Labelled photos from "dataset", an image-classification folder in Xinyu-Zhang/499_Project. The possible labels are: Atripla, Cymbalta, Epzicom, Lexapro, Prezista, Tivicay, Truvada, Truvada Cymbalta.

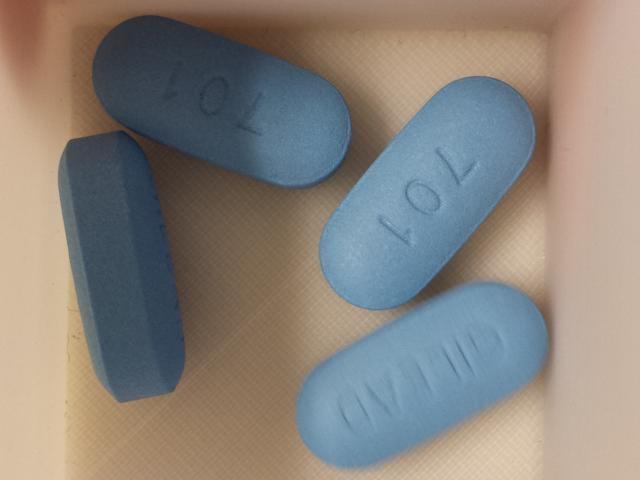
Label: Truvada

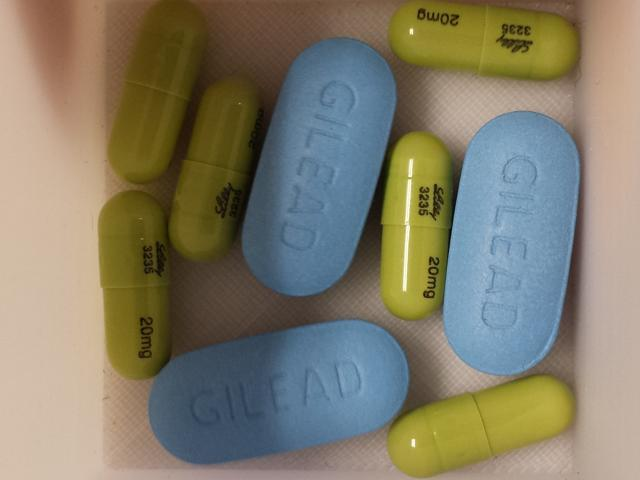
Label: Truvada Cymbalta

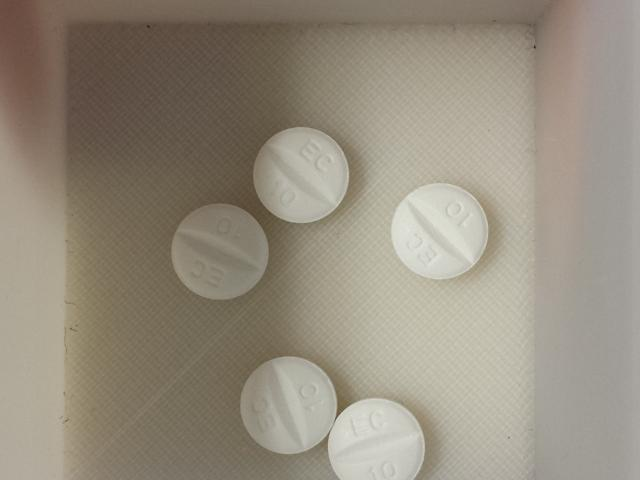
Label: Lexapro

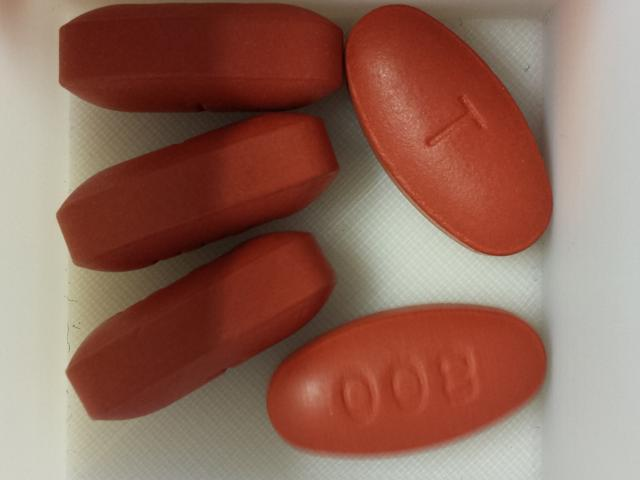
Label: Prezista

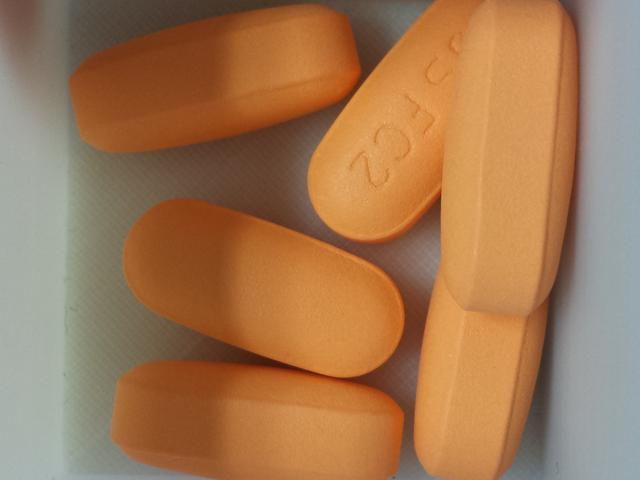
Label: Epzicom

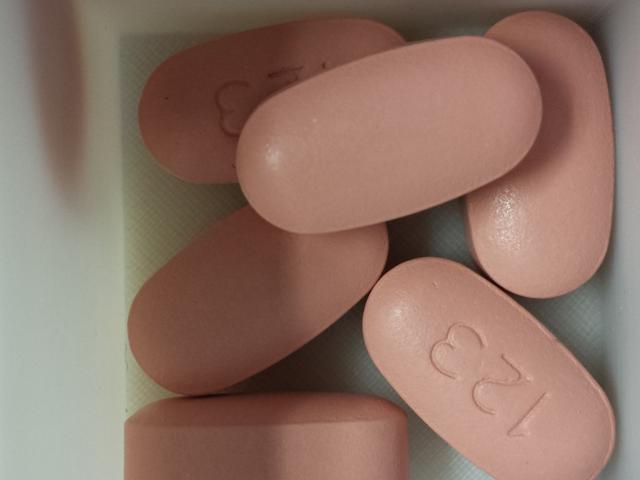
Label: Atripla
